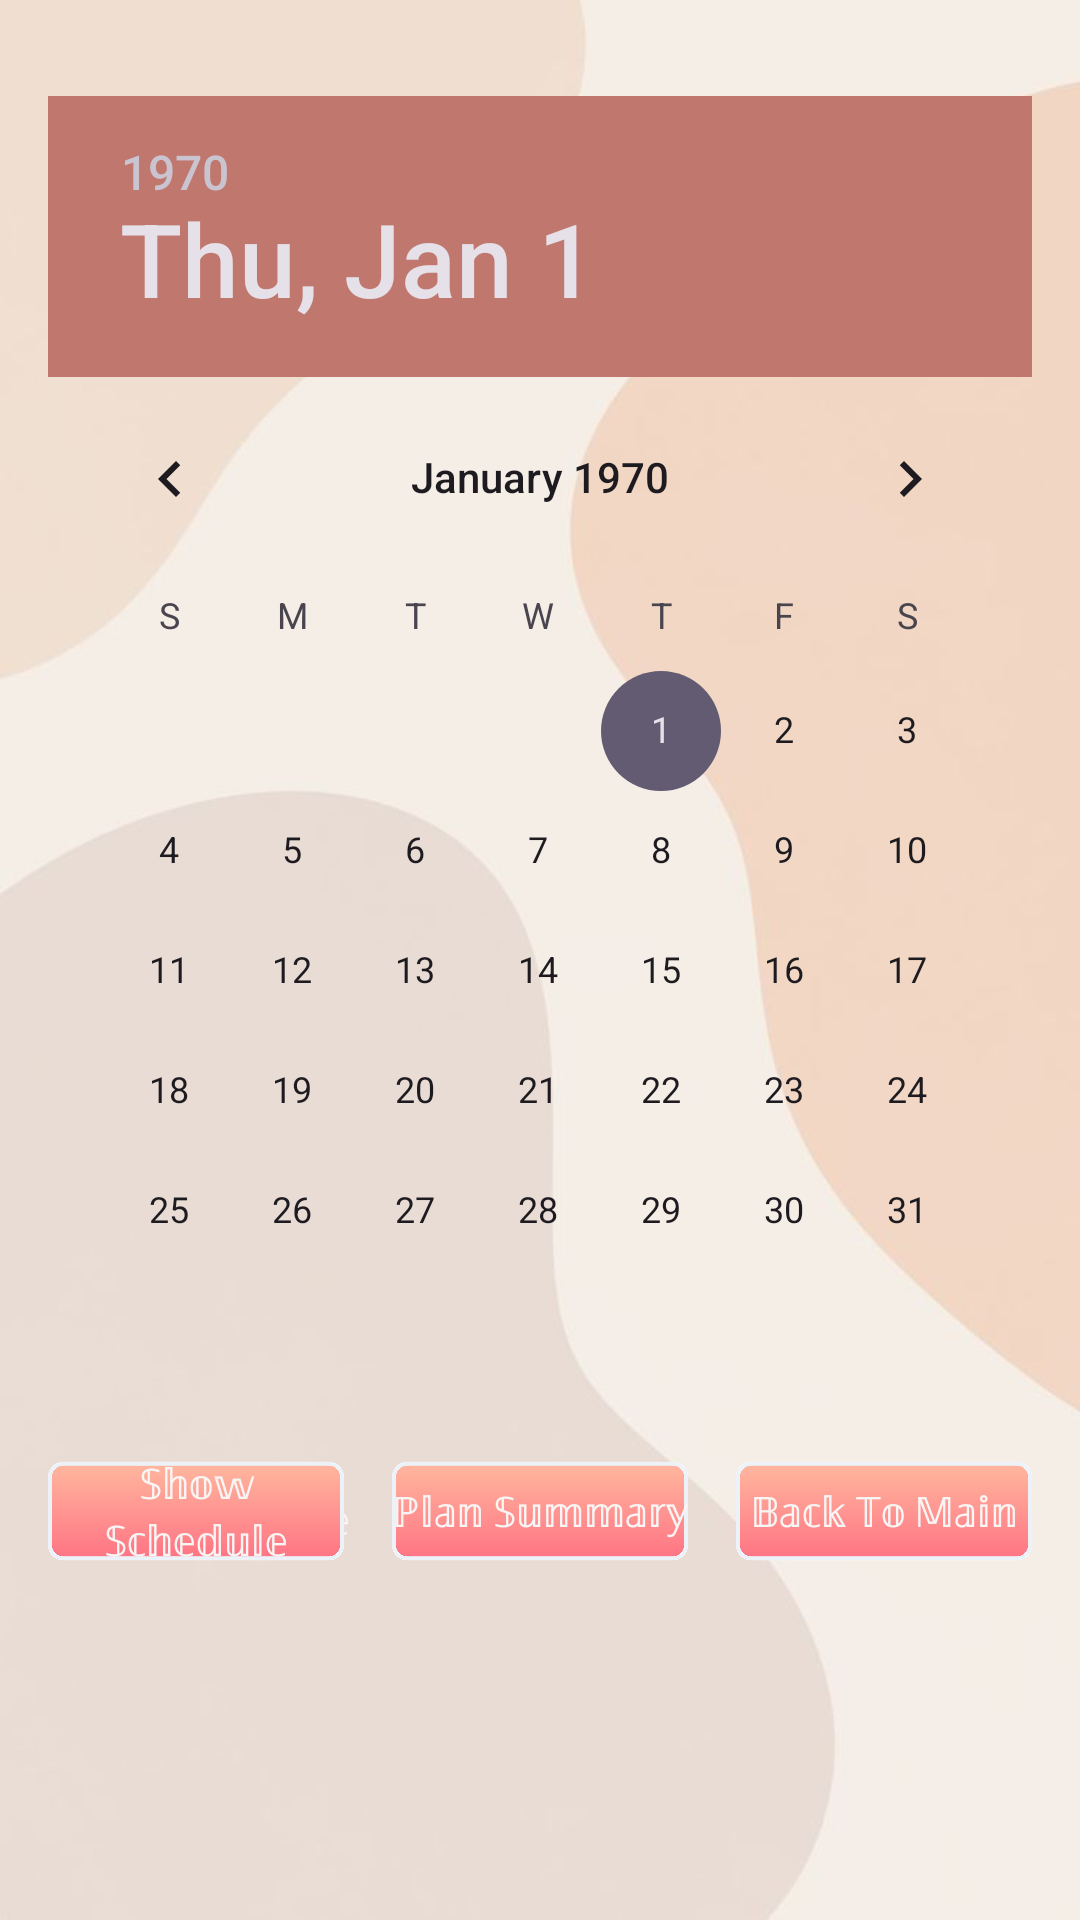

Layout XML and referenced resources for this Android screen:
<!-- AndroidManifest.xml: application theme Theme.Lab5milestone -->
<!-- res/layout/activity_schedule_list.xml -->
<?xml version="1.0" encoding="utf-8"?>
<androidx.constraintlayout.widget.ConstraintLayout xmlns:android="http://schemas.android.com/apk/res/android"
    android:layout_width="match_parent"
    android:layout_height="match_parent"
    android:padding="16dp"
    android:background="@drawable/back"
    xmlns:app="http://schemas.android.com/apk/res-auto">

    <DatePicker
        android:id="@+id/datePicker"
        android:layout_width="0dp"
        android:layout_height="wrap_content"
        android:dayOfWeekBackground="#BF776E"
        android:headerBackground="#BF776E"
        android:yearListSelectorColor="#F1ECEC"
        app:layout_constraintTop_toTopOf="parent"
        app:layout_constraintStart_toStartOf="parent"
        app:layout_constraintEnd_toEndOf="parent"
        android:layout_marginTop="16dp"/>

    <Button
        android:id="@+id/btnShowSchedule"
        android:layout_width="0dp"
        android:layout_height="48dp"
        android:foreground="@drawable/button_2"
        android:background="@drawable/button_2"
        android:textColor="#F8F5F5"
        android:text="𝕊𝕙𝕠𝕨 𝕊𝕔𝕙𝕖𝕕𝕦𝕝𝕖"
        app:layout_constraintTop_toBottomOf="@+id/datePicker"
        app:layout_constraintStart_toStartOf="parent"
        app:layout_constraintEnd_toStartOf="@+id/btnSummary"
        app:layout_constraintHorizontal_chainStyle="packed"
        android:layout_marginTop="16dp"
        android:layout_marginEnd="8dp"/>

    <Button
        android:id="@+id/btnSummary"
        android:layout_width="0dp"
        android:layout_height="48dp"
        android:foreground="@drawable/button_2"
        android:background="@drawable/button_2"
        android:textColor="#F8F5F5"
        android:text="ℙ𝕝𝕒𝕟 𝕊𝕦𝕞𝕞𝕒𝕣𝕪"
        app:layout_constraintTop_toBottomOf="@+id/datePicker"
        app:layout_constraintStart_toEndOf="@+id/btnShowSchedule"
        app:layout_constraintEnd_toStartOf="@+id/btnBackToMain"
        app:layout_constraintHorizontal_chainStyle="packed"
        android:layout_marginTop="16dp"
        android:layout_marginStart="8dp"
        android:layout_marginEnd="8dp"/>

    <Button
        android:id="@+id/btnBackToMain"
        android:layout_width="0dp"
        android:layout_height="48dp"
        android:foreground="@drawable/button_2"
        android:background="@drawable/button_2"
        android:textColor="#F8F5F5"
        android:text="𝔹𝕒𝕔𝕜 𝕋𝕠 𝕄𝕒𝕚𝕟"
        app:layout_constraintTop_toBottomOf="@+id/datePicker"
        app:layout_constraintStart_toEndOf="@+id/btnSummary"
        app:layout_constraintEnd_toEndOf="parent"
        app:layout_constraintHorizontal_chainStyle="packed"
        android:layout_marginTop="16dp"
        android:layout_marginStart="8dp"/>

    <TextView
        android:id="@+id/tt1"
        android:layout_width="wrap_content"
        android:layout_height="wrap_content"
        android:layout_marginBottom="12dp"
        android:clickable="false"
        android:focusable="false"
        android:text="𝕊𝕙𝕠𝕨 𝕊𝕔𝕙𝕖𝕕𝕦𝕝𝕖"
        android:textColor="#F8F5F5"
        app:layout_constraintBottom_toBottomOf="@+id/btnShowSchedule"
        app:layout_constraintLeft_toLeftOf="@+id/btnShowSchedule"
        app:layout_constraintRight_toRightOf="@+id/btnShowSchedule"
        app:layout_constraintTop_toTopOf="@+id/btnShowSchedule"
        app:layout_constraintVertical_bias="1.0"/>

    <TextView
        android:id="@+id/tt2"
        android:layout_width="wrap_content"
        android:layout_height="wrap_content"
        android:layout_marginBottom="12dp"
        android:clickable="false"
        android:focusable="false"
        android:text="ℙ𝕝𝕒𝕟 𝕊𝕦𝕞𝕞𝕒𝕣𝕪"
        android:textColor="#F8F5F5"
        app:layout_constraintBottom_toBottomOf="@+id/btnSummary"
        app:layout_constraintLeft_toLeftOf="@+id/btnSummary"
        app:layout_constraintRight_toRightOf="@+id/btnSummary"
        app:layout_constraintTop_toTopOf="@+id/btnSummary"
        app:layout_constraintVertical_bias="1.0"/>

    <TextView
        android:id="@+id/tt3"
        android:layout_width="wrap_content"
        android:layout_height="wrap_content"
        android:layout_marginBottom="12dp"
        android:clickable="false"
        android:focusable="false"
        android:text="𝔹𝕒𝕔𝕜 𝕋𝕠 𝕄𝕒𝕚𝕟"
        android:textColor="#F8F5F5"
        app:layout_constraintBottom_toBottomOf="@+id/btnBackToMain"
        app:layout_constraintLeft_toLeftOf="@+id/btnBackToMain"
        app:layout_constraintRight_toRightOf="@+id/btnBackToMain"
        app:layout_constraintTop_toTopOf="@+id/btnBackToMain"
        app:layout_constraintVertical_bias="1.0"/>

    <ListView
        android:id="@+id/lvSchedule"
        android:layout_width="0dp"
        android:layout_height="0dp"
        android:divider="#FAB4AB"
        android:dividerHeight="1dp"
        app:layout_constraintTop_toBottomOf="@+id/btnShowSchedule"
        app:layout_constraintBottom_toBottomOf="parent"
        app:layout_constraintStart_toStartOf="parent"
        app:layout_constraintEnd_toEndOf="parent"
        android:layout_marginTop="16dp"/>

</androidx.constraintlayout.widget.ConstraintLayout>
<!-- resources referenced by this layout -->
<resources>
  <!-- drawable back: jpeg bitmap (drawable, 15790 bytes) -->
  <!-- drawable button_2: webp bitmap (drawable, 7778 bytes) -->
  <style name="Theme.Lab5milestone" parent="Base.Theme.Lab5milestone" />
  <style name="Base.Theme.Lab5milestone" parent="Theme.Material3.DayNight.NoActionBar">
          
          
      </style>
</resources>
